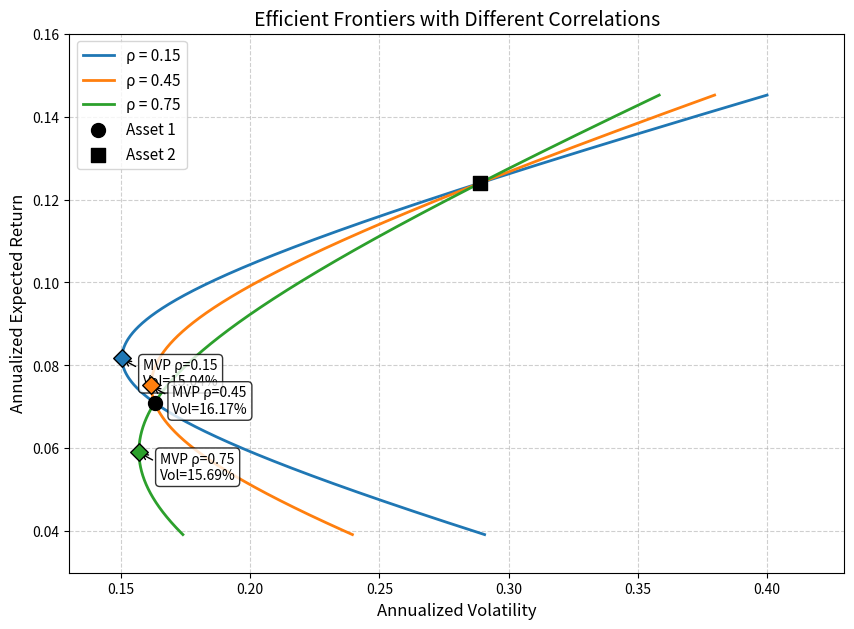

Source code (Python):
import numpy as np
import matplotlib.pyplot as plt

# 1. 基础参数设定（全部使用小数表示）
mu1 = 0.071      # 资产1期望年收益
mu2 = 0.124      # 资产2期望年收益
sig1 = 0.163     # 资产1年化波动率
sig2 = 0.289     # 资产2年化波动率
rhos = [0.15, 0.45, 0.75]  # 三种相关系数
target_ret = 0.10           # 目标收益 10%

# 2. 初始化结果字典
result = {}

# 3. 目标收益权重计算（两资产组合下，权重唯一，与rho无关）
w1_target = (target_ret - mu2) / (mu1 - mu2)

# 4. 绘图准备
plt.figure(figsize=(10, 7))
# 为展示rho=0.75时的MVP（需做空资产2，w1>1），权重范围适当放宽
w1_range = np.linspace(-0.4, 1.6, 1000)

for rho in rhos:
    cov = rho * sig1 * sig2
    
    # 计算组合收益与波动率序列
    port_ret = w1_range * mu1 + (1 - w1_range) * mu2
    port_vol = np.sqrt(w1_range**2 * sig1**2 + (1 - w1_range)**2 * sig2**2 + 2 * w1_range * (1 - w1_range) * cov)
    
    # 绘制均值-方差前沿曲线
    plt.plot(port_vol, port_ret, label=f'ρ = {rho:.2f}', linewidth=2)
    
    # 计算并标出最小方差组合 (MVP)
    # 无约束MVP权重公式：w1_mvp = (sig2^2 - cov) / (sig1^2 + sig2^2 - 2*cov)
    w1_mvp = (sig2**2 - cov) / (sig1**2 + sig2**2 - 2 * cov)
    ret_mvp = w1_mvp * mu1 + (1 - w1_mvp) * mu2
    vol_mvp = np.sqrt(w1_mvp**2 * sig1**2 + (1 - w1_mvp)**2 * sig2**2 + 2 * w1_mvp * (1 - w1_mvp) * cov)
    
    plt.scatter(vol_mvp, ret_mvp, marker='D', s=80, zorder=5, edgecolors='black')
    plt.annotate(f'MVP ρ={rho:.2f}\nVol={vol_mvp:.2%}', 
                 xy=(vol_mvp, ret_mvp), 
                 xytext=(15, -20), 
                 textcoords='offset points',
                 arrowprops=dict(arrowstyle='->', connectionstyle='arc3,rad=-0.2'),
                 bbox=dict(boxstyle='round,pad=0.3', fc='white', alpha=0.8))

    # 5. 提取 rho=0.45 时的特定数值并存入字典
    if rho == 0.45:
        result['mvp_vol_at_rho45'] = vol_mvp
        
        # 计算目标收益10%时的最小波动率
        vol_target = np.sqrt(w1_target**2 * sig1**2 + (1 - w1_target)**2 * sig2**2 + 2 * w1_target * (1 - w1_target) * cov)
        result['frontier_vol_at_target'] = vol_target

# 标出单项资产点以便对照
plt.scatter(sig1, mu1, color='black', marker='o', s=100, zorder=5, label='Asset 1')
plt.scatter(sig2, mu2, color='black', marker='s', s=100, zorder=5, label='Asset 2')

plt.title('Efficient Frontiers with Different Correlations', fontsize=14)
plt.xlabel('Annualized Volatility', fontsize=12)
plt.ylabel('Annualized Expected Return', fontsize=12)
plt.legend(fontsize=11)
plt.grid(True, linestyle='--', alpha=0.6)
plt.xlim(0.13, 0.43)
plt.ylim(0.03, 0.16)

# 6. 保存图表并写入字典
fig_path = 'efficient_frontier.png'
plt.savefig(fig_path, dpi=300, bbox_inches='tight')
result['figure_path'] = fig_path

# 打印结果以供核对
print(result)
